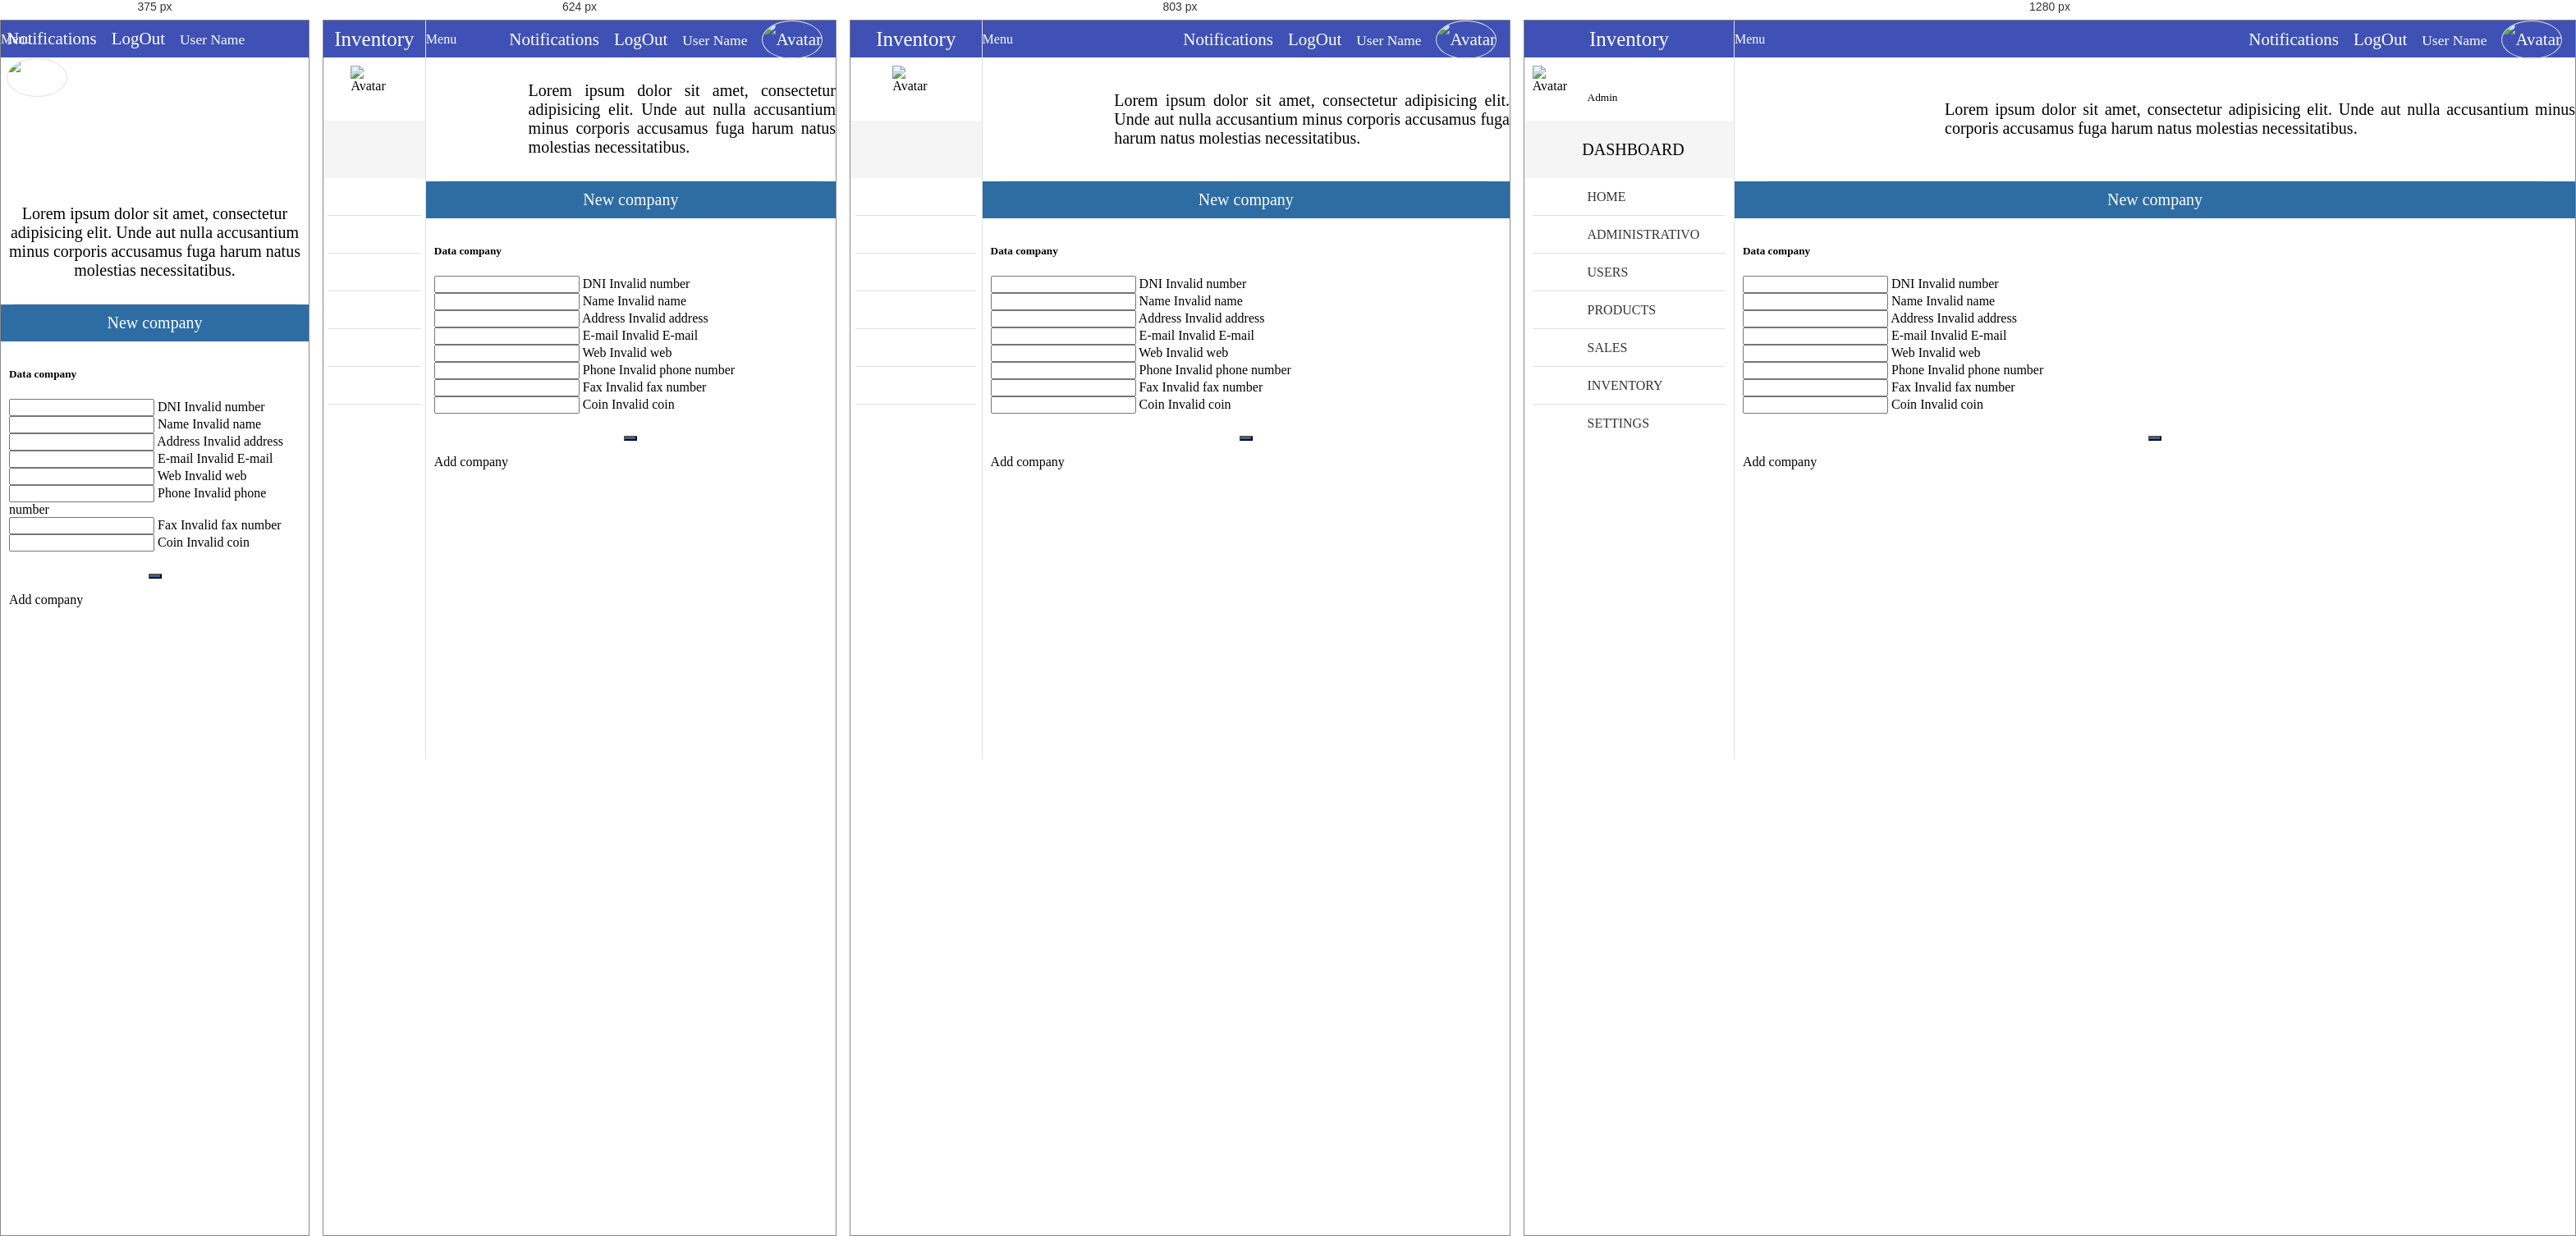
Rendered at 375 px, 624 px, 803 px and 1280 px, left to right.

<!-- file: company.html -->
<!-- 
* Copyright 2016 Carlos Eduardo Alfaro Orellana
-->
<!DOCTYPE html>
<html lang="es">
<head>
	<meta charset="UTF-8">
	<meta name="viewport" content="width=device-width, initial-scale=1">
	<title>Company</title>
	<link rel="stylesheet" href="css/normalize.css">
	<link rel="stylesheet" href="css/sweetalert2.css">
	<link rel="stylesheet" href="css/material.min.css">
	<link rel="stylesheet" href="css/material-design-iconic-font.min.css">
	<link rel="stylesheet" href="css/jquery.mCustomScrollbar.css">
	<link rel="stylesheet" href="css/main.css">
	<script src="//ajax.googleapis.com/ajax/libs/jquery/1.11.2/jquery.min.js"></script>
	<script>window.jQuery || document.write('<script src="js/jquery-1.11.2.min.js"><\/script>')</script>
	<script src="js/material.min.js" ></script>
	<script src="js/sweetalert2.min.js" ></script>
	<script src="js/jquery.mCustomScrollbar.concat.min.js" ></script>
	<script src="js/main.js" ></script>
</head>
<body>
	<!-- Notifications area -->
	<section class="full-width container-notifications">
		<div class="full-width container-notifications-bg btn-Notification"></div>
	    <section class="NotificationArea">
	        <div class="full-width text-center NotificationArea-title tittles">Notifications <i class="zmdi zmdi-close btn-Notification"></i></div>
	        <a href="#" class="Notification" id="notifation-unread-1">
	            <div class="Notification-icon"><i class="zmdi zmdi-accounts-alt bg-info"></i></div>
	            <div class="Notification-text">
	                <p>
	                    <i class="zmdi zmdi-circle"></i>
	                    <strong>New User Registration</strong> 
	                    <br>
	                    <small>Just Now</small>
	                </p>
	            </div>
	        	<div class="mdl-tooltip mdl-tooltip--left" for="notifation-unread-1">Notification as UnRead</div> 
	        </a>
	        <a href="#" class="Notification" id="notifation-read-1">
	            <div class="Notification-icon"><i class="zmdi zmdi-cloud-download bg-primary"></i></div>
	            <div class="Notification-text">
	                <p>
	                    <i class="zmdi zmdi-circle-o"></i>
	                    <strong>New Updates</strong> 
	                    <br>
	                    <small>30 Mins Ago</small>
	                </p>
	            </div>
	            <div class="mdl-tooltip mdl-tooltip--left" for="notifation-read-1">Notification as Read</div>
	        </a>
	        <a href="#" class="Notification" id="notifation-unread-2">
	            <div class="Notification-icon"><i class="zmdi zmdi-upload bg-success"></i></div>
	            <div class="Notification-text">
	                <p>
	                    <i class="zmdi zmdi-circle"></i>
	                    <strong>Archive uploaded</strong> 
	                    <br>
	                    <small>31 Mins Ago</small>
	                </p>
	            </div>
	            <div class="mdl-tooltip mdl-tooltip--left" for="notifation-unread-2">Notification as UnRead</div>
	        </a> 
	        <a href="#" class="Notification" id="notifation-read-2">
	            <div class="Notification-icon"><i class="zmdi zmdi-mail-send bg-danger"></i></div>
	            <div class="Notification-text">
	                <p>
	                    <i class="zmdi zmdi-circle-o"></i>
	                    <strong>New Mail</strong> 
	                    <br>
	                    <small>37 Mins Ago</small>
	                </p>
	            </div>
	            <div class="mdl-tooltip mdl-tooltip--left" for="notifation-read-2">Notification as Read</div>
	        </a>
	        <a href="#" class="Notification" id="notifation-read-3">
	            <div class="Notification-icon"><i class="zmdi zmdi-folder bg-primary"></i></div>
	            <div class="Notification-text">
	                <p>
	                    <i class="zmdi zmdi-circle-o"></i>
	                    <strong>Folder delete</strong> 
	                    <br>
	                    <small>1 hours Ago</small>
	                </p>
	            </div>
	            <div class="mdl-tooltip mdl-tooltip--left" for="notifation-read-3">Notification as Read</div>
	        </a>  
	    </section>
	</section>
	<!-- navBar -->
	<div class="full-width navBar">
		<div class="full-width navBar-options">
			<i class="zmdi zmdi-more-vert btn-menu" id="btn-menu"></i>	
			<div class="mdl-tooltip" for="btn-menu">Menu</div>
			<nav class="navBar-options-list">
				<ul class="list-unstyle">
					<li class="btn-Notification" id="notifications">
						<i class="zmdi zmdi-notifications"></i>
						<!-- <i class="zmdi zmdi-notifications-active btn-Notification" id="notifications"></i> -->
						<div class="mdl-tooltip" for="notifications">Notifications</div>
					</li>
					<li class="btn-exit" id="btn-exit">
						<i class="zmdi zmdi-power"></i>
						<div class="mdl-tooltip" for="btn-exit">LogOut</div>
					</li>
					<li class="text-condensedLight noLink" ><small>User Name</small></li>
					<li class="noLink">
						<figure>
							<img src="assets/img/avatar-male.png" alt="Avatar" class="img-responsive">
						</figure>
					</li>
				</ul>
			</nav>
		</div>
	</div>
	<!-- navLateral -->
	<section class="full-width navLateral">
		<div class="full-width navLateral-bg btn-menu"></div>
		<div class="full-width navLateral-body">
			<div class="full-width navLateral-body-logo text-center tittles">
				<i class="zmdi zmdi-close btn-menu"></i> Inventory 
			</div>
			<figure class="full-width" style="height: 77px;">
				<div class="navLateral-body-cl">
					<img src="assets/img/avatar-male.png" alt="Avatar" class="img-responsive">
				</div>
				<figcaption class="navLateral-body-cr hide-on-tablet">
					<span>
						<?php echo $_SESSION['name']; ?><br>
						<small>Admin</small>
					</span>
				</figcaption>
			</figure>
			<div class="full-width tittles navLateral-body-tittle-menu">
				<i class="zmdi zmdi-desktop-mac"></i><span class="hide-on-tablet">&nbsp; DASHBOARD</span>
			</div>
			<nav class="full-width">
				<ul class="full-width list-unstyle menu-principal">
					<li class="full-width">
						<a href="home.php" class="full-width">
							<div class="navLateral-body-cl">
								<i class="zmdi zmdi-view-dashboard"></i>
							</div>
							<div class="navLateral-body-cr hide-on-tablet">
								HOME
							</div>
						</a>
					</li>
					<li class="full-width divider-menu-h"></li>
					<li class="full-width">
						<a href="#!" class="full-width btn-subMenu">
							<div class="navLateral-body-cl">
								<i class="zmdi zmdi-case"></i>
							</div>
							<div class="navLateral-body-cr hide-on-tablet">
								ADMINISTRATIVO
							</div>
							<span class="zmdi zmdi-chevron-left"></span>
						</a>
						<ul class="full-width menu-principal sub-menu-options">
							<li class="full-width">
								<a href="company.html" class="full-width">
									<div class="navLateral-body-cl">
										<i class="zmdi zmdi-balance"></i>
									</div>
									<div class="navLateral-body-cr hide-on-tablet">
										COMPANY
									</div>
								</a>
							</li>
							<li class="full-width">
								<a href="providers.html" class="full-width">
									<div class="navLateral-body-cl">
										<i class="zmdi zmdi-truck"></i>
									</div>
									<div class="navLateral-body-cr hide-on-tablet">
										PROVIDERS
									</div>
								</a>
							</li>
							<li class="full-width">
								<a href="payments.html" class="full-width">
									<div class="navLateral-body-cl">
										<i class="zmdi zmdi-card"></i>
									</div>
									<div class="navLateral-body-cr hide-on-tablet">
										PAYMENTS
									</div>
								</a>
							</li>
							<li class="full-width">
								<a href="categories.html" class="full-width">
									<div class="navLateral-body-cl">
										<i class="zmdi zmdi-label"></i>
									</div>
									<div class="navLateral-body-cr hide-on-tablet">
										CATEGORIES
									</div>
								</a>
							</li>
						</ul>
					</li>
					<li class="full-width divider-menu-h"></li>
					<li class="full-width">
						<a href="#!" class="full-width btn-subMenu">
							<div class="navLateral-body-cl">
								<i class="zmdi zmdi-face"></i>
							</div>
							<div class="navLateral-body-cr hide-on-tablet">
								USERS
							</div>
							<span class="zmdi zmdi-chevron-left"></span>
						</a>
						<ul class="full-width menu-principal sub-menu-options">
							<li class="full-width">
								<a href="admin.html" class="full-width">
									<div class="navLateral-body-cl">
										<i class="zmdi zmdi-account"></i>
									</div>
									<div class="navLateral-body-cr hide-on-tablet">
										ADMINISTRATORS
									</div>
								</a>
							</li>
							<li class="full-width">
								<a href="client.html" class="full-width">
									<div class="navLateral-body-cl">
										<i class="zmdi zmdi-accounts"></i>
									</div>
									<div class="navLateral-body-cr hide-on-tablet">
										CLIENT
									</div>
								</a>
							</li>
						</ul>
					</li>
					<li class="full-width divider-menu-h"></li>
					<li class="full-width">
						<a href="products.html" class="full-width">
							<div class="navLateral-body-cl">
								<i class="zmdi zmdi-washing-machine"></i>
							</div>
							<div class="navLateral-body-cr hide-on-tablet">
								PRODUCTS
							</div>
						</a>
					</li>
					<li class="full-width divider-menu-h"></li>
					<li class="full-width">
						<a href="sales.html" class="full-width">
							<div class="navLateral-body-cl">
								<i class="zmdi zmdi-shopping-cart"></i>
							</div>
							<div class="navLateral-body-cr hide-on-tablet">
								SALES
							</div>
						</a>
					</li>
					<li class="full-width divider-menu-h"></li>
					<li class="full-width">
						<a href="inventory.html" class="full-width">
							<div class="navLateral-body-cl">
								<i class="zmdi zmdi-store"></i>
							</div>
							<div class="navLateral-body-cr hide-on-tablet">
								INVENTORY
							</div>
						</a>
					</li>
					<li class="full-width divider-menu-h"></li>
					<li class="full-width">
						<a href="#!" class="full-width btn-subMenu">
							<div class="navLateral-body-cl">
								<i class="zmdi zmdi-wrench"></i>
							</div>
							<div class="navLateral-body-cr hide-on-tablet">
								SETTINGS
							</div>
							<span class="zmdi zmdi-chevron-left"></span>
						</a>
						<ul class="full-width menu-principal sub-menu-options">
							<li class="full-width">
								<a href="#!" class="full-width">
									<div class="navLateral-body-cl">
										<i class="zmdi zmdi-widgets"></i>
									</div>
									<div class="navLateral-body-cr hide-on-tablet">
										OPTION
									</div>
								</a>
							</li>
							<li class="full-width">
								<a href="#!" class="full-width">
									<div class="navLateral-body-cl">
										<i class="zmdi zmdi-widgets"></i>
									</div>
									<div class="navLateral-body-cr hide-on-tablet">
										OPTION
									</div>
								</a>
							</li>
						</ul>
					</li>
				</ul>
			</nav>
		</div>
	</section>
	<!-- pageContent -->
	<section class="full-width pageContent">
		<section class="full-width header-well">
			<div class="full-width header-well-icon">
				<i class="zmdi zmdi-balance"></i>
			</div>
			<div class="full-width header-well-text">
				<p class="text-condensedLight">
					Lorem ipsum dolor sit amet, consectetur adipisicing elit. Unde aut nulla accusantium minus corporis accusamus fuga harum natus molestias necessitatibus.
				</p>
			</div>
		</section>
		<div class="full-width divider-menu-h"></div>
		<div class="mdl-grid">
			<div class="mdl-cell mdl-cell--4-col-phone mdl-cell--8-col-tablet mdl-cell--8-col-desktop mdl-cell--2-offset-desktop">
				<div class="full-width panel mdl-shadow--2dp">
					<div class="full-width panel-tittle bg-primary text-center tittles">
						New company
					</div>
					<div class="full-width panel-content">
						<form>
							<h5 class="text-condensedLight">Data company</h5>
							<div class="mdl-textfield mdl-js-textfield mdl-textfield--floating-label">
								<input class="mdl-textfield__input" type="number" pattern="-?[0-9]*(\.[0-9]+)?" id="DNICompany">
								<label class="mdl-textfield__label" for="DNICompany">DNI</label>
								<span class="mdl-textfield__error">Invalid number</span>
							</div>
							<div class="mdl-textfield mdl-js-textfield mdl-textfield--floating-label">
								<input class="mdl-textfield__input" type="text" pattern="-?[A-Za-z0-9áéíóúÁÉÍÓÚ ]*(\.[0-9]+)?" id="NameCompany">
								<label class="mdl-textfield__label" for="NameCompany">Name</label>
								<span class="mdl-textfield__error">Invalid name</span>
							</div>
							<div class="mdl-textfield mdl-js-textfield mdl-textfield--floating-label">
								<input class="mdl-textfield__input" type="text" id="addressCompany">
								<label class="mdl-textfield__label" for="addressCompany">Address</label>
								<span class="mdl-textfield__error">Invalid address</span>
							</div>
							<div class="mdl-textfield mdl-js-textfield mdl-textfield--floating-label">
								<input class="mdl-textfield__input" type="email" id="emailCompany">
								<label class="mdl-textfield__label" for="emailCompany">E-mail</label>
								<span class="mdl-textfield__error">Invalid E-mail</span>
							</div>
							<div class="mdl-textfield mdl-js-textfield mdl-textfield--floating-label">
								<input class="mdl-textfield__input" type="text" id="urlCompany">
								<label class="mdl-textfield__label" for="urlCompany">Web</label>
								<span class="mdl-textfield__error">Invalid web</span>
							</div>
							<div class="mdl-textfield mdl-js-textfield mdl-textfield--floating-label">
								<input class="mdl-textfield__input" type="tel" pattern="-?[0-9+()- ]*(\.[0-9]+)?" id="phoneCompany">
								<label class="mdl-textfield__label" for="phoneCompany">Phone</label>
								<span class="mdl-textfield__error">Invalid phone number</span>
							</div>
							<div class="mdl-textfield mdl-js-textfield mdl-textfield--floating-label">
								<input class="mdl-textfield__input" type="tel" pattern="-?[0-9+()- ]*(\.[0-9]+)?" id="faxCompany">
								<label class="mdl-textfield__label" for="faxCompany">Fax</label>
								<span class="mdl-textfield__error">Invalid fax number</span>
							</div>
							<div class="mdl-textfield mdl-js-textfield mdl-textfield--floating-label">
								<input class="mdl-textfield__input" type="text" id="coinCompany">
								<label class="mdl-textfield__label" for="coinCompany">Coin</label>
								<span class="mdl-textfield__error">Invalid coin</span>
							</div>
							<p class="text-center">
								<button class="mdl-button mdl-js-button mdl-button--fab mdl-js-ripple-effect mdl-button--colored bg-primary" id="btn-addCompany">
									<i class="zmdi zmdi-plus"></i>
								</button>
								<div class="mdl-tooltip" for="btn-addCompany">Add company</div>
							</p>
						</form>
					</div>
				</div>
			</div>
		</div>
	</section>
</body>
</html>

/* @media block from css/main.css */
@media (max-width: 479px){
	.hide-on-phone{
		width: 0;
		height: 0;
		pointer-events: none;
		opacity: 0;
	}
	.visible-on-phone{
		pointer-events: auto;
		opacity: 1;
	}
	.visible-on-tablet,
	.visible-on-desktop{
		pointer-events: none;
		opacity: 0;
		width: 0;
		height: 0;
	}
	.header-well-icon,
	.header-well-text{
		position: relative;
		display: block;
		width: 100%;
		text-align: center;
	}
	.navBar-options{
		width: 100%;
	}
	.navLateral{
		width: 100%;
		position: fixed;
		pointer-events: none;
		opacity: 0;
	}
	.navLateral-bg{
		left: 0;
		background-color: rgba(0,0,0,.5);
		z-index: 81;
	}
	.navLateral-body{
		width: 300px;
	}
	.navLateral-body-logo .zmdi-close{
		position: absolute;
		top: 0;
		left: 11px;
		padding: 0 9px;
		cursor: pointer;
		height: 45px;
		line-height: 45px;
		pointer-events: auto;
		opacity: 1;
	}
	.navLateral-change{
		pointer-events: auto;
		opacity: 1;
	}
	.pageContent{
		width: 100%;
	}
	.tile{
		width: 97%;
	}
	.product-card{
		width: 100%;
		margin: 0;
	}
}

/* @media block from css/main.css */
@media (min-width: 480px) and (max-width: 839px) {
	.hide-on-tablet{
		width: 0;
		height: 0;
		pointer-events: none;
		opacity: 0;
	}
	.visible-on-tablet{
		pointer-events: auto;
		opacity: 1;
	}
	.visible-on-desktop,
	.visible-on-phone{
		pointer-events: none;
		opacity: 0;
		width: 0;
		height: 0;
	}
	.navLateral-body-cl{
		width: 100%;
	}
	.navLateral-body-tittle-menu i{
		display: block;
		line-height: 70px;
		font-size: 27px;
	}
	.tile{
		width: 47%;
	}
}

/* @media block from css/main.css */
@media (min-width: 840px){
	.hide-on-desktop{
		width: 0;
		height: 0;
		pointer-events: none;
		opacity: 0;
	}
	.visible-on-desktop{
		pointer-events: auto;
		opacity: 1;
	}
	.visible-on-tablet,
	.visible-on-phone{
		pointer-events: none;
		opacity: 0;
		width: 0;
		height: 0;
	}
	/*======= Estilos linea de tiempo (TimeLine) en desktop*/
	#timeline-c{
		margin-top: 3em;
		margin-bottom: 3em;
	}
	#timeline-c::before{
		left: 50%;
		margin-left: -2px;
	}
	.timeline-c-box{
		margin: 4em 0;
	}
	.timeline-c-box:first-child{
		margin-top: 0;
	}
	.timeline-c-box:last-child{
		margin-bottom: 0;
	}
	.timeline-c-box-icon{
		left: 50%;
		margin-left: -23px;
		/*-webkit-transform: translateZ(0);
		-webkit-backface-visibility: hidden;*/
	}
	.timeline-c-box-content{
		margin-left: 0;
		width: 45%;
	}
	.timeline-c-box-content::before{
		top: 24px;
		left: 100%;
		border-color: transparent;
		border-left-color: #E1E1E1;
	}
	.timeline-c-box-content .timeline-date{
		position: absolute;
		width: 100%;
		left: 122%;
		top: 6px;
	}
	.timeline-c-box:nth-child(even) .timeline-c-box-content{
		float: right;
	}
	.timeline-c-box:nth-child(even) .timeline-c-box-content::before {
		top: 24px;
		left: auto;
		right: 100%;
		border-color: transparent;
		border-right-color: #E1E1E1;
	}
	.timeline-c-box:nth-child(even) .timeline-c-box-content .timeline-date {
		left: auto;
		right: 122%;
		text-align: right;
	}
}

/* @media block from css/main.css */
@media (max-width: 768px) {
    .box {
        flex-basis: 100%; /* Ocupa todo el ancho en pantallas más pequeñas */
    }
}